Run: headless pygame with SDL's dummy video driver; simulated clock (each Clock.tick advances the game by its frame time, no real sleeping); random seed 0; keys injected as events and as key.get_pressed() state; no mouse input.
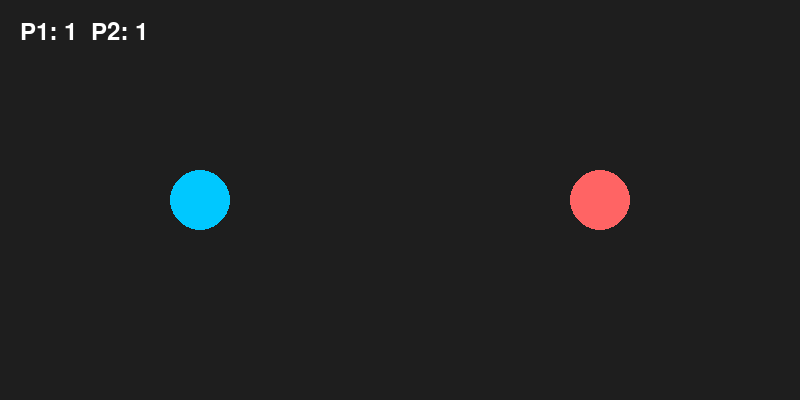
Frame 1 of 4 · flips 1–60 · no input
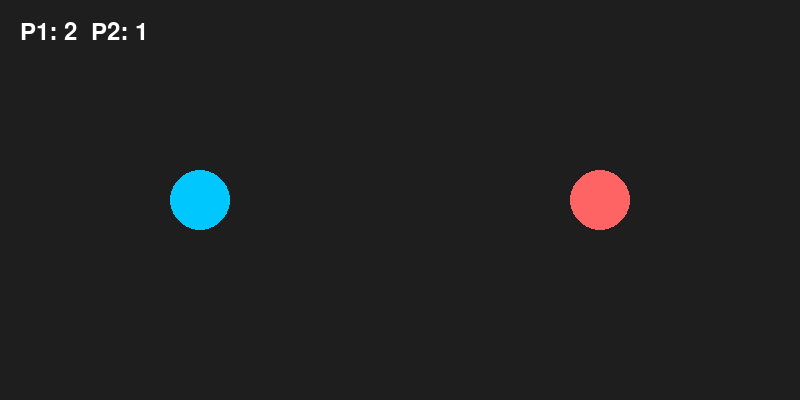
Frame 2 of 4 · flips 61–180 · tapped SPACE, RETURN · held RIGHT (→), D
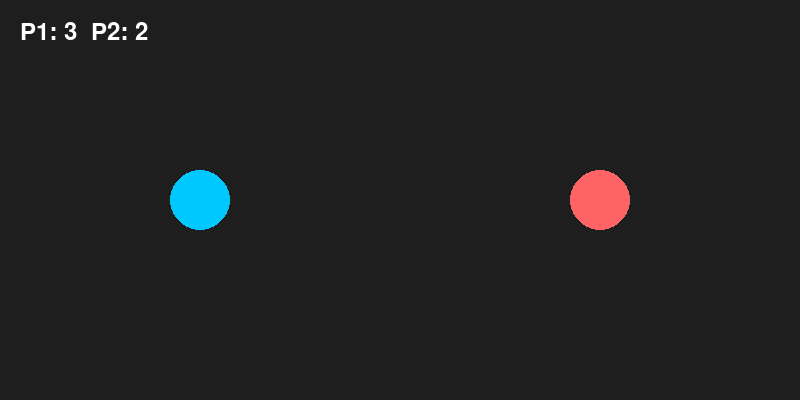
Frame 3 of 4 · flips 181–300 · held DOWN (↓), S
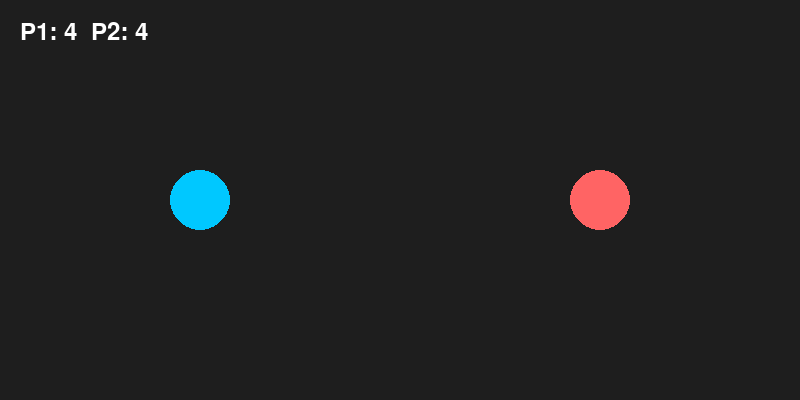
Frame 4 of 4 · flips 301–420 · held LEFT (←), A, UP (↑), W

The pygame program that drew these frames:

import pygame
import random

pygame.init()

WIDTH, HEIGHT = 800, 400
screen = pygame.display.set_mode((WIDTH, HEIGHT))
pygame.display.set_caption("Wrestling Visual Sim")

font = pygame.font.SysFont(None, 36)

# wrestlers
p1 = {"x": 200, "y": 200, "score": 0}
p2 = {"x": 600, "y": 200, "score": 0}

clock = pygame.time.Clock()

def attempt_attack(attacker, defender):
    if random.random() > 0.5:
        attacker["score"] += 1

running = True
frame = 0

while running:
    screen.fill((30, 30, 30))

    for event in pygame.event.get():
        if event.type == pygame.QUIT:
            running = False

    # simulate match every ~60 frames
    if frame % 60 == 0:
        attempt_attack(p1, p2)
        attempt_attack(p2, p1)

    # draw wrestlers
    pygame.draw.circle(screen, (0, 200, 255), (p1["x"], p1["y"]), 30)
    pygame.draw.circle(screen, (255, 100, 100), (p2["x"], p2["y"]), 30)

    # score display
    text = font.render(f"P1: {p1['score']}  P2: {p2['score']}", True, (255,255,255))
    screen.blit(text, (20, 20))

    pygame.display.flip()
    clock.tick(60)
    frame += 1

pygame.quit()
